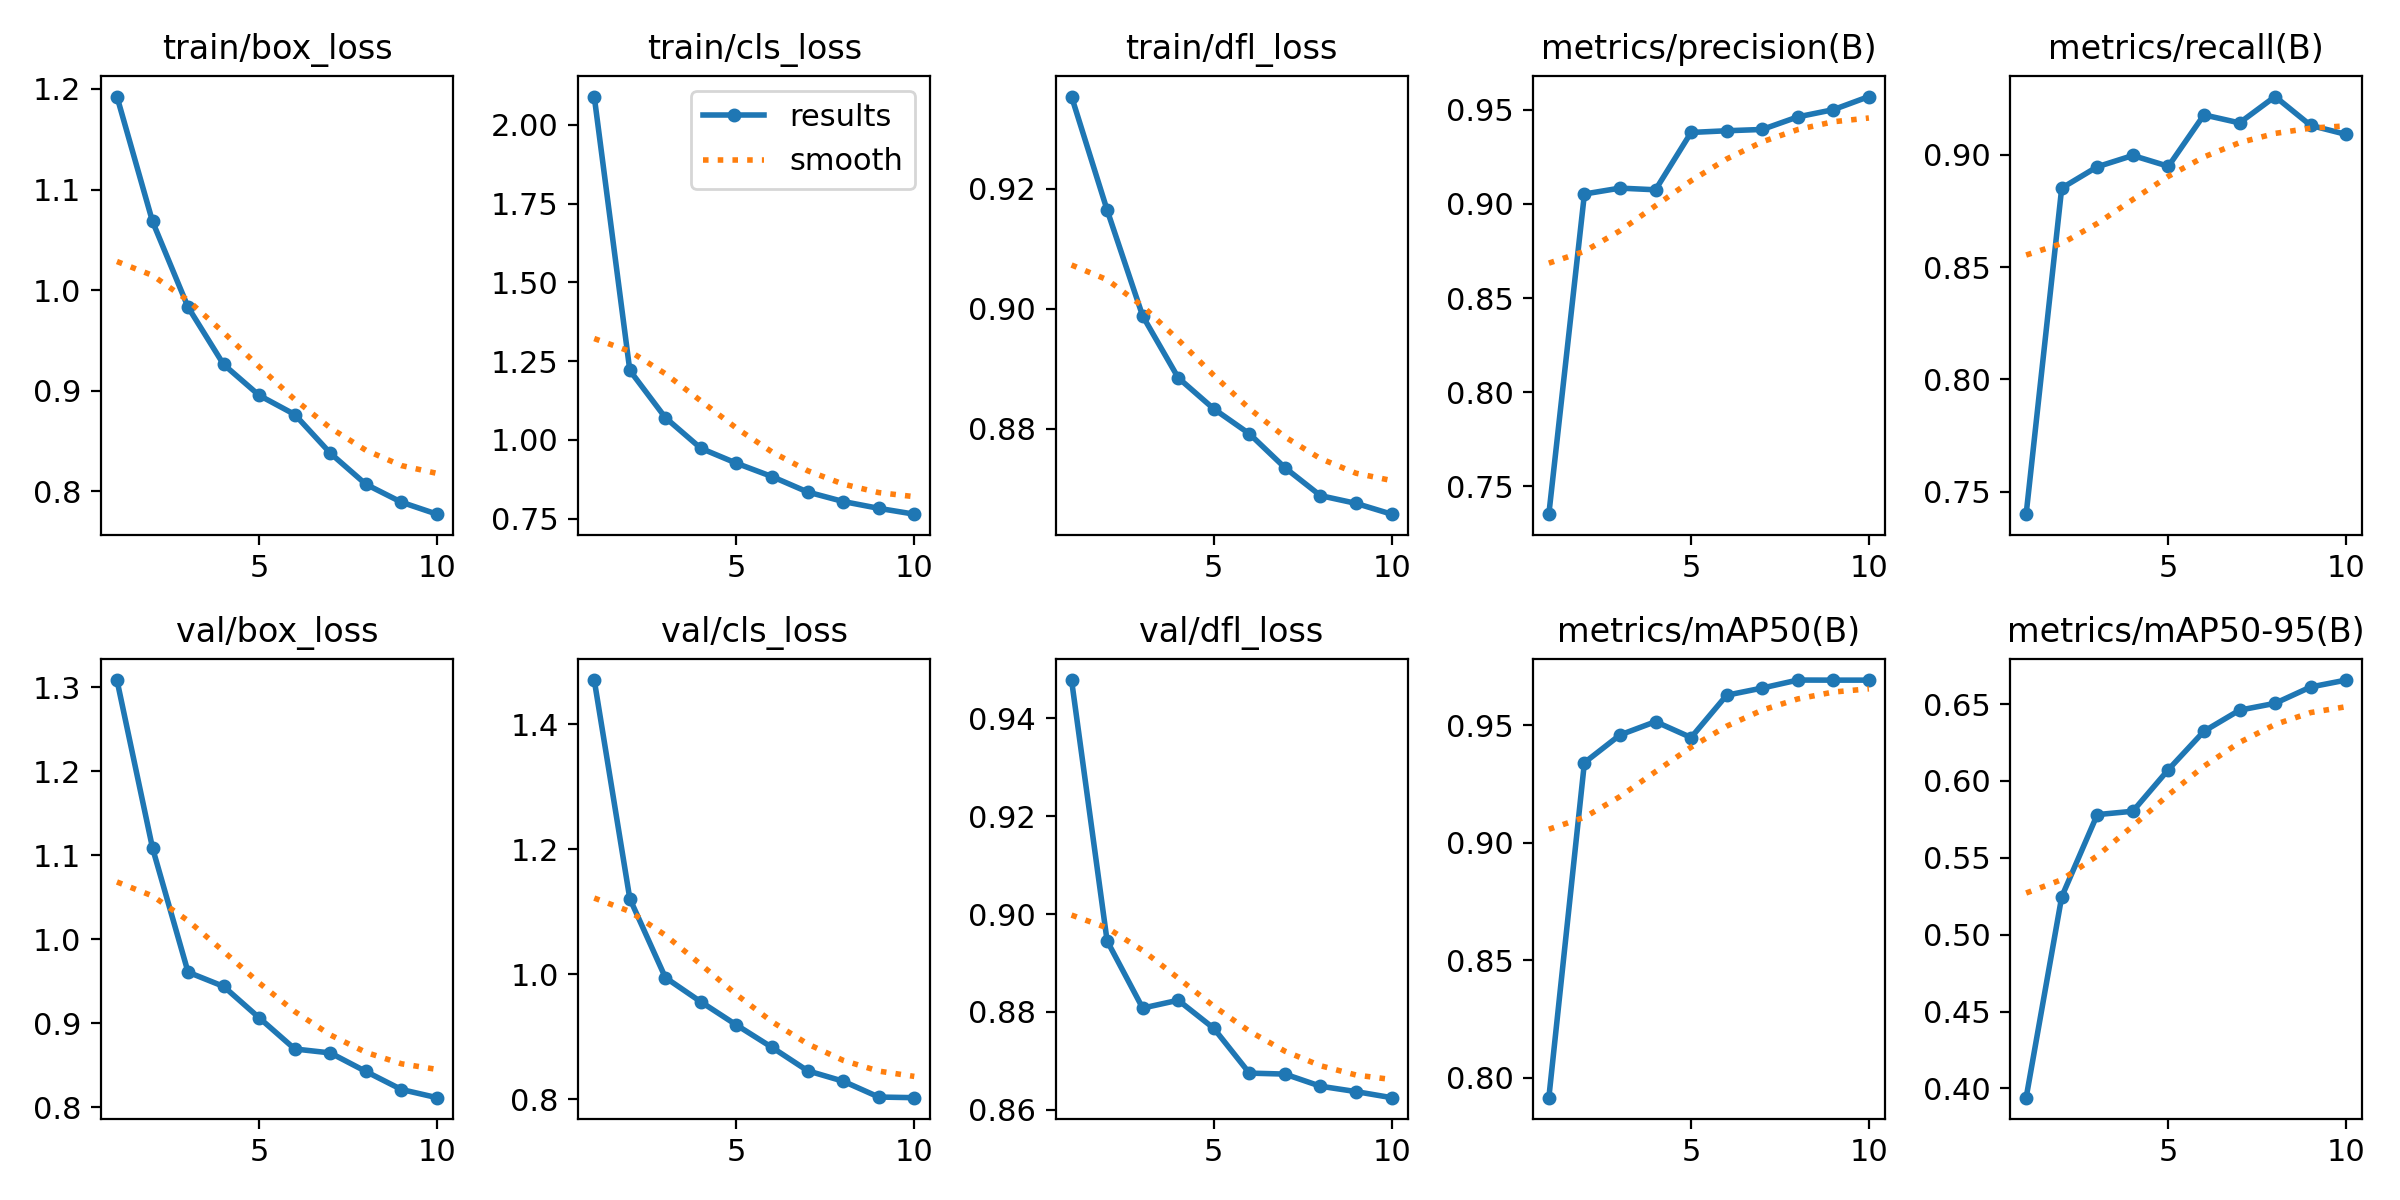

The data file committed next to this chart (first rows):
epoch, time, train/box_loss, train/cls_loss, train/dfl_loss, metrics/precision(B), metrics/recall(B), metrics/mAP50(B), metrics/mAP50-95(B), val/box_loss, val/cls_loss, val/dfl_loss, lr/pg0, lr/pg1, lr/pg2
1, 144.1, 1.192, 2.09, 0.9354, 0.7351, 0.7401, 0.7915, 0.394, 1.309, 1.471, 0.9478, 0.001491, 0.001491, 0.001491
2, 227.7, 1.068, 1.22, 0.9164, 0.9053, 0.8851, 0.9341, 0.5247, 1.109, 1.121, 0.8945, 0.001464, 0.001464, 0.001464
3, 311.3, 0.9831, 1.07, 0.8988, 0.9084, 0.8946, 0.9459, 0.5781, 0.9609, 0.995, 0.8808, 0.001358, 0.001358, 0.001358
4, 394.7, 0.9262, 0.9728, 0.8885, 0.9075, 0.8996, 0.9516, 0.5803, 0.9439, 0.9561, 0.8824, 0.001194, 0.001194, 0.001194
5, 480.8, 0.8955, 0.9256, 0.8833, 0.938, 0.8948, 0.9448, 0.6074, 0.9065, 0.919, 0.8767, 0.0009869, 0.0009869, 0.0009869
6, 565.2, 0.8765, 0.8831, 0.8791, 0.9389, 0.9177, 0.9628, 0.6323, 0.8694, 0.8832, 0.8675, 0.0007575, 0.0007575, 0.0007575
7, 649.7, 0.838, 0.8342, 0.8735, 0.9396, 0.9141, 0.9659, 0.6461, 0.8647, 0.8458, 0.8673, 0.0005281, 0.0005281, 0.0005281
8, 732.7, 0.8071, 0.804, 0.8688, 0.9463, 0.9258, 0.9693, 0.6505, 0.8426, 0.8291, 0.8648, 0.0003211, 0.0003211, 0.0003211
9, 817.9, 0.7893, 0.7824, 0.8675, 0.9502, 0.913, 0.9692, 0.6611, 0.8211, 0.8038, 0.8637, 0.0001568, 0.0001568, 0.0001568
10, 903.6, 0.7774, 0.7638, 0.8657, 0.9571, 0.909, 0.9692, 0.6657, 0.8114, 0.8028, 0.8625, 5.13405e-05, 5.13405e-05, 5.13405e-05
